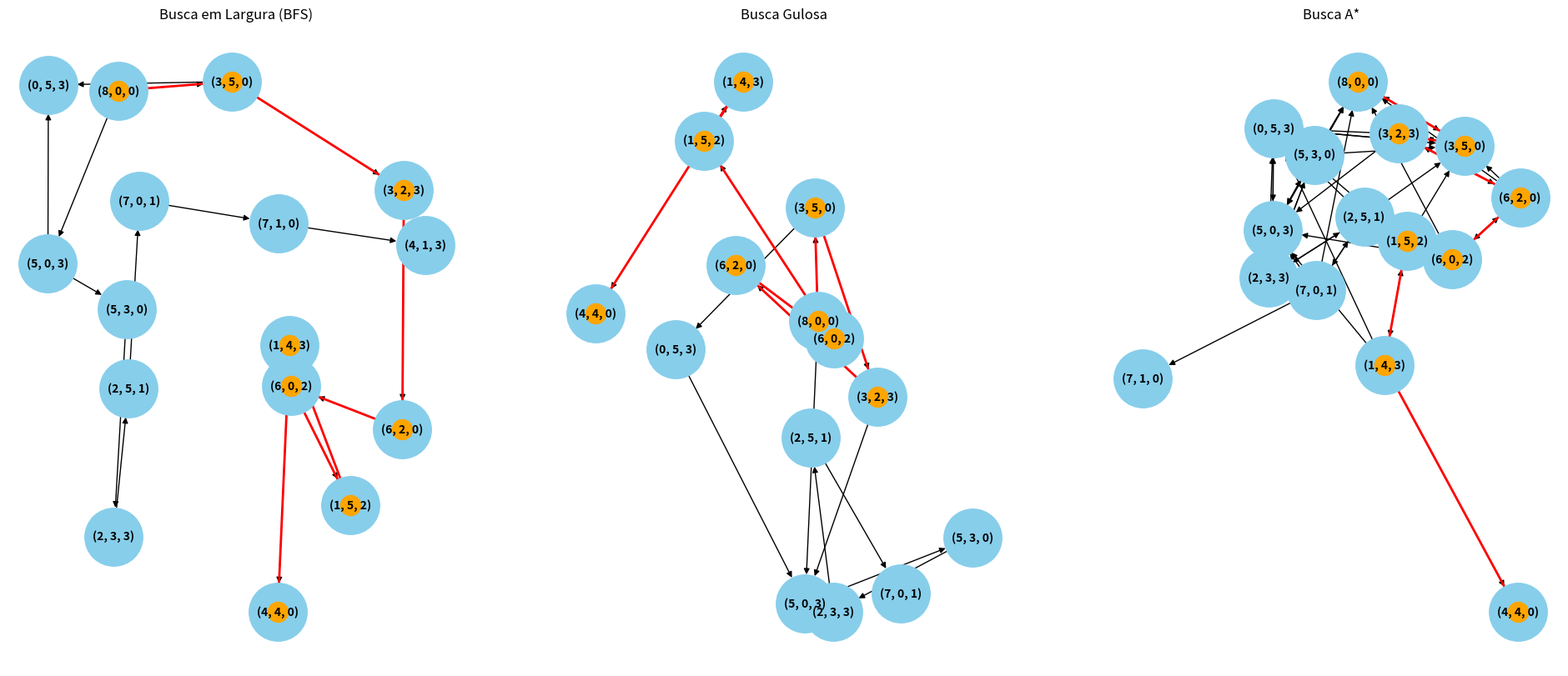

Source code (Python):
import matplotlib.pyplot as plt
import networkx as nx
import heapq
from collections import deque

# Configuração do problema
capacities = (8, 5, 3)
initial_state = (8, 0, 0)
goal_state = (4, 4, 0)

def actions(state):
    acts = []
    for i in range(3):
        for j in range(3):
            if i != j and state[i] > 0 and state[j] < capacities[j]:
                acts.append((i, j))
    return acts

def result(state, action):
    state = list(state)
    i, j = action
    amount = min(state[i], capacities[j] - state[j])
    state[i] -= amount
    state[j] += amount
    return tuple(state)

def goal_test(state):
    return state == goal_state

def heuristic(state):
    return abs(state[0] != 4) + abs(state[1] != 4)

# BFS
def breadth_first_search(initial_state):
    frontier = deque([(initial_state, [initial_state])])
    explored = set()
    tree_edges = []
    while frontier:
        state, path = frontier.popleft()
        if state in explored:
            continue
        explored.add(state)
        if goal_test(state):
            return path, tree_edges
        for action in actions(state):
            new_state = result(state, action)
            if new_state not in explored:
                frontier.append((new_state, path + [new_state]))
                tree_edges.append((state, new_state))
    return None, tree_edges

# Gulosa
def greedy_best_first(initial_state):
    frontier = [(heuristic(initial_state), initial_state, [initial_state])]
    explored = set()
    tree_edges = []
    while frontier:
        _, state, path = heapq.heappop(frontier)
        if state in explored:
            continue
        explored.add(state)
        if goal_test(state):
            return path, tree_edges
        for action in actions(state):
            new_state = result(state, action)
            if new_state not in explored:
                heapq.heappush(frontier, (heuristic(new_state), new_state, path + [new_state]))
                tree_edges.append((state, new_state))
    return None, tree_edges

# A*
def astar_search(initial_state):
    frontier = [(heuristic(initial_state), 0, initial_state, [initial_state])]
    explored = {}
    tree_edges = []
    while frontier:
        f, g, state, path = heapq.heappop(frontier)
        if state in explored and explored[state] <= g:
            continue
        explored[state] = g
        if goal_test(state):
            return path, tree_edges
        for action in actions(state):
            new_state = result(state, action)
            new_g = g + 1
            new_f = new_g + heuristic(new_state)
            heapq.heappush(frontier, (new_f, new_g, new_state, path + [new_state]))
            tree_edges.append((state, new_state))
    return None, tree_edges


def draw_tree(ax, tree_edges, path, title):
    G = nx.DiGraph()
    for parent, child in tree_edges:
        G.add_edge(parent, child)

    pos = nx.spring_layout(G, seed=42, k=1.5, iterations=100)
    nx.draw(G, pos, with_labels=True, node_size=2500, node_color="skyblue",
            font_size=10, font_weight="bold", arrows=True, ax=ax)
    path_edges = list(zip(path, path[1:]))
    nx.draw_networkx_nodes(G, pos, nodelist=path, node_color="orange", ax=ax)
    nx.draw_networkx_edges(G, pos, edgelist=path_edges, edge_color="red", width=2, ax=ax)
    ax.set_title(title)
    ax.axis("off")

path_bfs, edges_bfs = breadth_first_search(initial_state)
path_greedy, edges_greedy = greedy_best_first(initial_state)
path_astar, edges_astar = astar_search(initial_state)

fig, axes = plt.subplots(1, 3, figsize=(24, 10))
draw_tree(axes[0], edges_bfs, path_bfs, "Busca em Largura (BFS)")
draw_tree(axes[1], edges_greedy, path_greedy, "Busca Gulosa")
draw_tree(axes[2], edges_astar, path_astar, "Busca A*")

plt.show()
